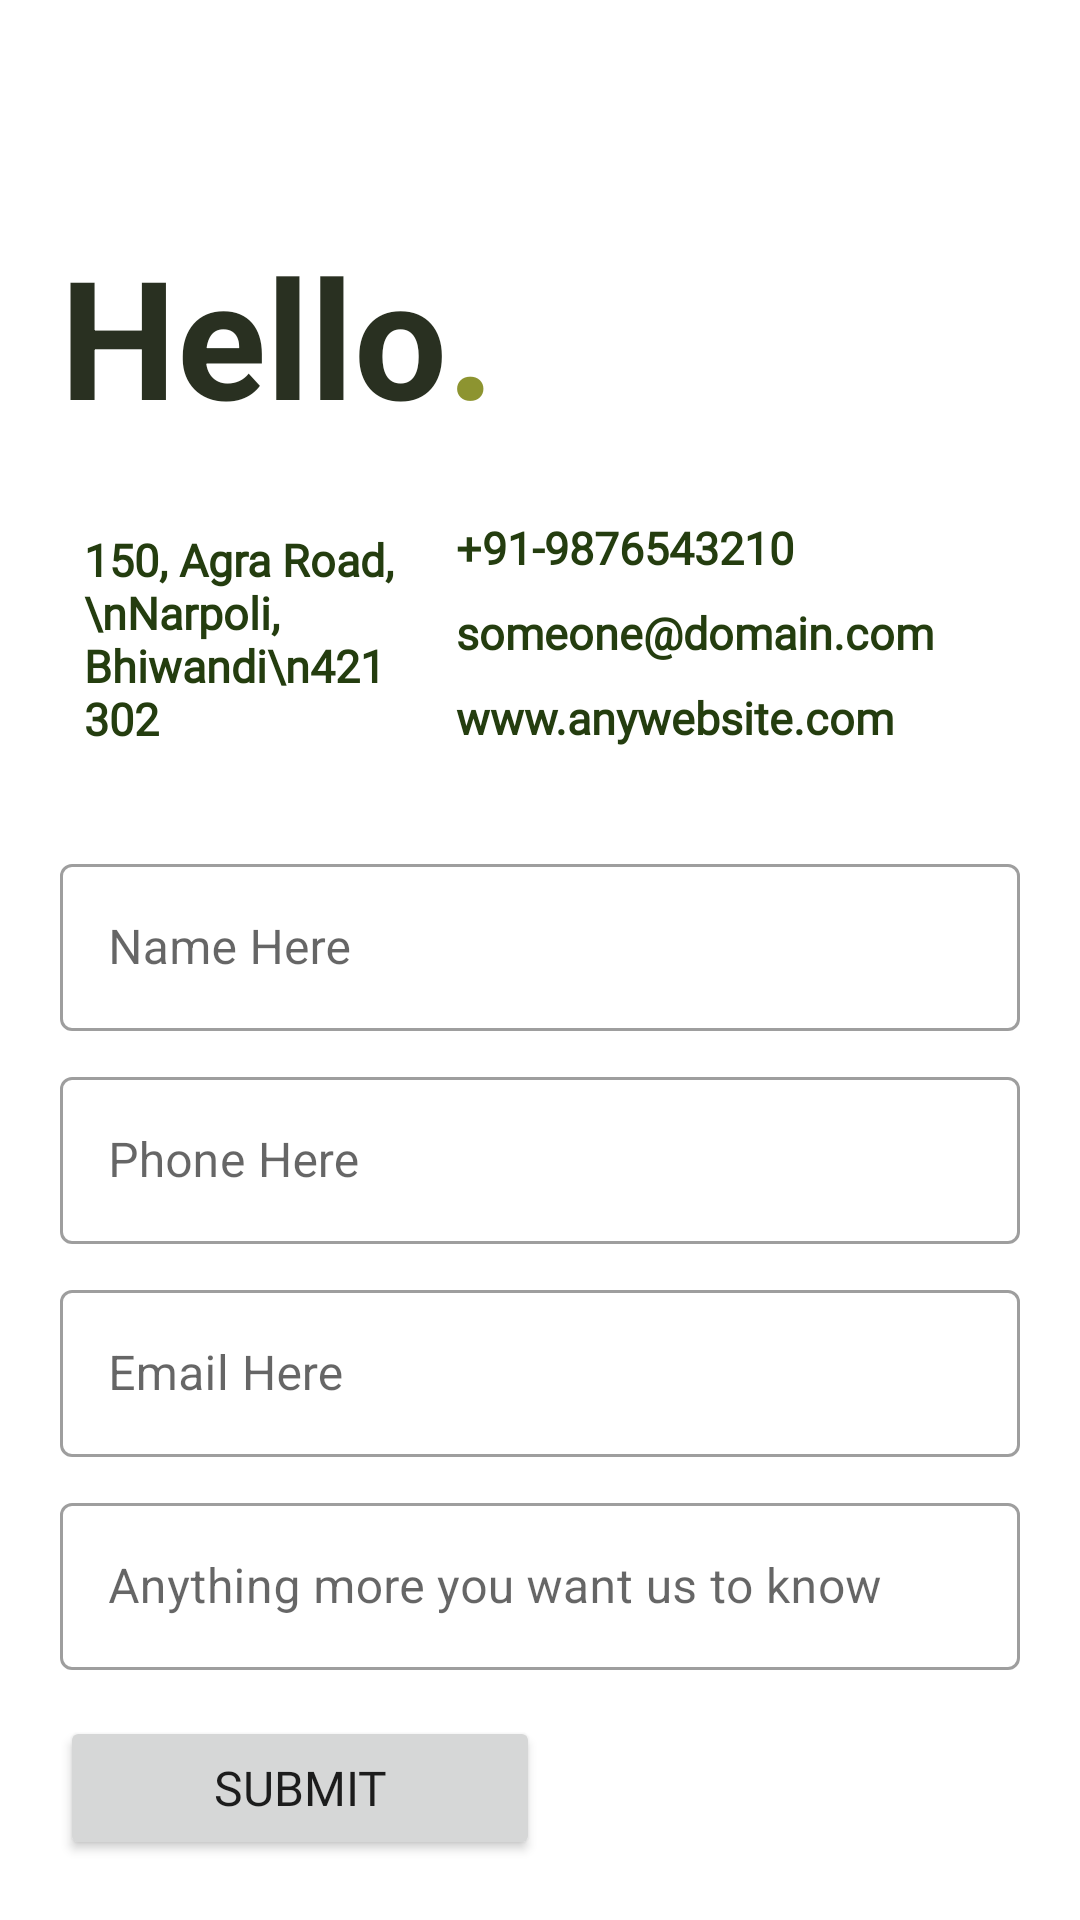

Layout XML and referenced resources for this Android screen:
<!-- AndroidManifest.xml: application theme Theme.FootSpa -->
<!-- res/layout/fragment_contact_us.xml -->
<?xml version="1.0" encoding="utf-8"?>
<androidx.constraintlayout.widget.ConstraintLayout
    xmlns:android="http://schemas.android.com/apk/res/android"
    xmlns:app="http://schemas.android.com/apk/res-auto"
    xmlns:tools="http://schemas.android.com/tools"
    android:layout_width="match_parent"
    android:layout_height="match_parent"
    tools:context=".ui.contact_us.ContactUsFragment"
    android:padding="20dp">

    <TextView
        android:id="@+id/textView4"
        android:layout_width="wrap_content"
        android:layout_height="wrap_content"
        android:layout_marginTop="55dp"
        android:text="Hello"
        android:textColor="@color/teal_700"
        android:textSize="55sp"
        android:textStyle="bold"
        app:layout_constraintStart_toStartOf="parent"
        app:layout_constraintTop_toTopOf="parent" />

    <TextView
        android:layout_width="wrap_content"
        android:layout_height="wrap_content"
        app:layout_constraintStart_toEndOf="@+id/textView4"
        app:layout_constraintTop_toTopOf="parent"
        android:layout_marginTop="55dp"
        android:text="."
        android:textColor="@color/purple_500"
        android:textSize="55sp"
        android:textStyle="bold"/>

    <LinearLayout
        android:id="@+id/topLinear"
        android:layout_width="match_parent"
        android:layout_height="wrap_content"
        app:layout_constraintTop_toBottomOf="@id/textView4"
        android:layout_marginTop="20dp">

        <TextView
            android:layout_width="0dp"
            android:layout_height="wrap_content"
            android:layout_weight="2"
            android:textColor="@color/purple_700"
            android:text="150, Agra Road,\nNarpoli, Bhiwandi\n421 302"
            android:textSize="15sp"
            android:fontFamily="@font/doppio_one"
            android:padding="8dp"
            android:textStyle="bold"
            android:layout_gravity="center_vertical"
            android:gravity="center_vertical"/>

        <LinearLayout
            android:layout_width="0dp"
            android:layout_height="wrap_content"
            android:layout_weight="3"
            android:orientation="vertical">

            <TextView
                android:layout_width="match_parent"
                android:layout_height="wrap_content"
                android:textColor="@color/purple_700"
                android:text="+91-9876543210"
                android:textSize="15sp"
                android:fontFamily="@font/doppio_one"
                android:padding="4dp"
                android:textStyle="bold"/>

            <TextView
                android:layout_width="match_parent"
                android:layout_height="wrap_content"
                android:textColor="@color/purple_700"
                android:text="someone@domain.com"
                android:textSize="15sp"
                android:fontFamily="@font/doppio_one"
                android:padding="4dp"
                android:textStyle="bold"/>

            <TextView
                android:layout_width="match_parent"
                android:layout_height="wrap_content"
                android:textColor="@color/purple_700"
                android:text="www.anywebsite.com"
                android:textSize="15sp"
                android:fontFamily="@font/doppio_one"
                android:padding="4dp"
                android:textStyle="bold"/>
        </LinearLayout>
    </LinearLayout>

    <LinearLayout
        android:layout_width="match_parent"
        android:layout_height="wrap_content"
        app:layout_constraintTop_toBottomOf="@id/topLinear"
        android:layout_marginTop="25dp"
        android:orientation="vertical">

        <com.google.android.material.textfield.TextInputLayout
            android:id="@+id/nameET"
            android:layout_width="match_parent"
            android:layout_height="wrap_content"
            style="@style/Widget.MaterialComponents.TextInputLayout.OutlinedBox"
            android:hint="Name Here">

            <com.google.android.material.textfield.TextInputEditText
                android:layout_width="match_parent"
                android:layout_height="wrap_content"
                android:inputType="textPersonName"/>

        </com.google.android.material.textfield.TextInputLayout>

        <com.google.android.material.textfield.TextInputLayout
            android:id="@+id/phoneET"
            android:layout_marginTop="10dp"
            android:layout_width="match_parent"
            android:layout_height="wrap_content"
            style="@style/Widget.MaterialComponents.TextInputLayout.OutlinedBox"
            android:hint="Phone Here">

            <com.google.android.material.textfield.TextInputEditText
                android:layout_width="match_parent"
                android:layout_height="wrap_content"
                android:inputType="phone"/>
        </com.google.android.material.textfield.TextInputLayout>

        <com.google.android.material.textfield.TextInputLayout
            android:id="@+id/emailET"
            android:layout_width="match_parent"
            android:layout_height="wrap_content"
            style="@style/Widget.MaterialComponents.TextInputLayout.OutlinedBox"
            android:hint="Email Here"
            android:layout_marginTop="10dp">

            <com.google.android.material.textfield.TextInputEditText
                android:layout_width="match_parent"
                android:layout_height="wrap_content"
                android:inputType="textEmailAddress"/>

        </com.google.android.material.textfield.TextInputLayout>

        <com.google.android.material.textfield.TextInputLayout
            android:id="@+id/commentsET"
            android:layout_width="match_parent"
            android:layout_height="wrap_content"
            style="@style/Widget.MaterialComponents.TextInputLayout.OutlinedBox"
            android:hint="Anything more you want us to know"
            android:layout_marginTop="10dp">

            <com.google.android.material.textfield.TextInputEditText
                android:layout_width="match_parent"
                android:layout_height="wrap_content"
                android:inputType="textMultiLine"/>

        </com.google.android.material.textfield.TextInputLayout>


    </LinearLayout>

    <LinearLayout
        android:layout_width="match_parent"
        android:layout_height="wrap_content"
        app:layout_constraintBottom_toBottomOf="parent"
        app:layout_constraintStart_toStartOf="parent"
        app:layout_constraintEnd_toEndOf="parent">

        <Button
            android:id="@+id/submitCommentBTN"
            android:layout_width="0dp"
            android:layout_height="wrap_content"
            android:layout_weight="1"
            android:text="SUBMIT"
            android:textSize="16sp"
            android:fontFamily="@font/doppio_one"/>

        <View
            android:layout_width="0dp"
            android:layout_height="0dp"
            android:layout_weight="1"/>
    </LinearLayout>
</androidx.constraintlayout.widget.ConstraintLayout>
<!-- resources referenced by this layout -->
<resources>
  <color name="purple_500">#8D9430</color>
  <color name="purple_700">#243D0F</color>
  <color name="teal_700">#293021</color>
  <style name="Theme.FootSpa" parent="Theme.MaterialComponents.DayNight.NoActionBar">
          
          <item name="colorPrimary">@color/purple_500</item>
          <item name="colorPrimaryVariant">@color/purple_700</item>
          <item name="colorOnPrimary">@color/white</item>
          
          <item name="colorSecondary">@color/teal_200</item>
          <item name="colorSecondaryVariant">@color/teal_700</item>
          <item name="colorOnSecondary">@color/black</item>
          
          <item name="android:statusBarColor" tools:targetApi="l">?attr/colorPrimaryVariant</item>
          <item name="android:windowAnimationStyle">@style/DialogAnimation</item>
          
      </style>
  <color name="white">#FFFFFFFF</color>
  <color name="teal_200">#B1B4A0</color>
  <color name="black">#FF000000</color>
  <style name="DialogAnimation">
          <item name="android:windowEnterAnimation">@android:anim/fade_in</item>
          <item name="android:windowExitAnimation">@android:anim/fade_out</item>
      </style>
</resources>
